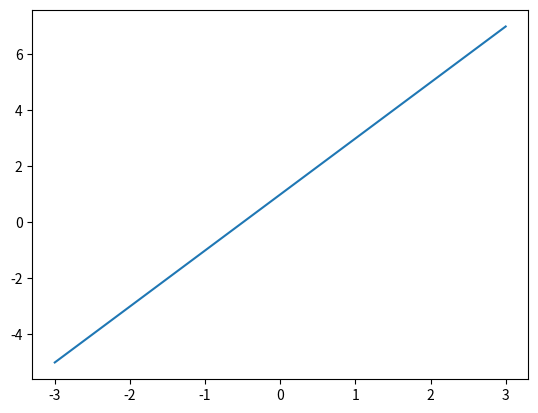
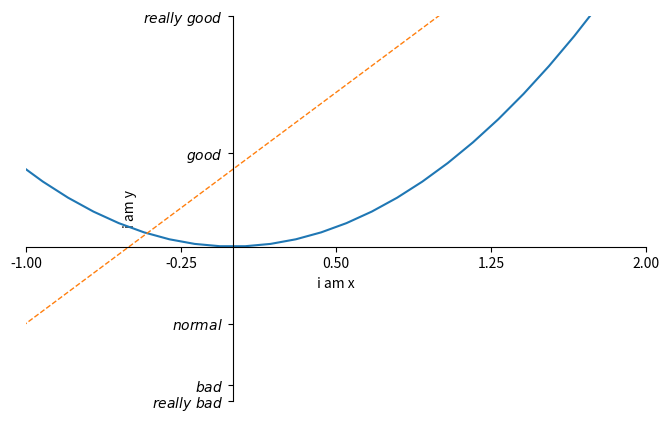

Here is the Python script that generated these plots, in order:
import numpy as np
import matplotlib.pyplot as plt

x = np.linspace(-3,3,50)   # 划分数组
y1 = 2*x+1
y2 = x**2
plt.figure()     # 创建一个figure 按顺序创建添加 创建语句后面的语句为这个figure添加东西
plt.plot(x,y1)

plt.figure(num=3,figsize=(8,5))  # 为figure添加参数，num为名字尾缀，后面为大小

plt.plot(x,y2)
plt.plot(x,y1,linewidth=1.0,linestyle='--')   # 对图像进行设置

# 对坐标轴的设置
plt.xlim((-1,2))   # 对x轴范围的设置
plt.ylim((-2,3))   # 对y轴范围的设置
plt.xlabel("i am x")  # 对名称的设置
plt.ylabel("i am y")

# 对数字范围，粒度的设置
new_ticks = np.linspace(-1,2,5)  # 用numpy生成数组
plt.xticks(new_ticks)
# 对相应的数字位置进行字体设置
plt.yticks([-2,-1.8,-1,1.22,3,],
           [r'$really\ bad$',r'$bad$',r'$normal$',r'$good$',r'$really\ good$'])


# 设置四条边框和坐标轴

# gca = 'get current axis'
ax = plt.gca()
ax.spines['right'].set_color('none')
ax.spines['top'].set_color('none')

# 设置x轴和y轴
ax.xaxis.set_ticks_position('bottom')
ax.yaxis.set_ticks_position('left')

# 设置x，y轴位置
ax.spines['bottom'].set_position(('data',0))
ax.spines['left'].set_position(('data',0))


plt.show()



